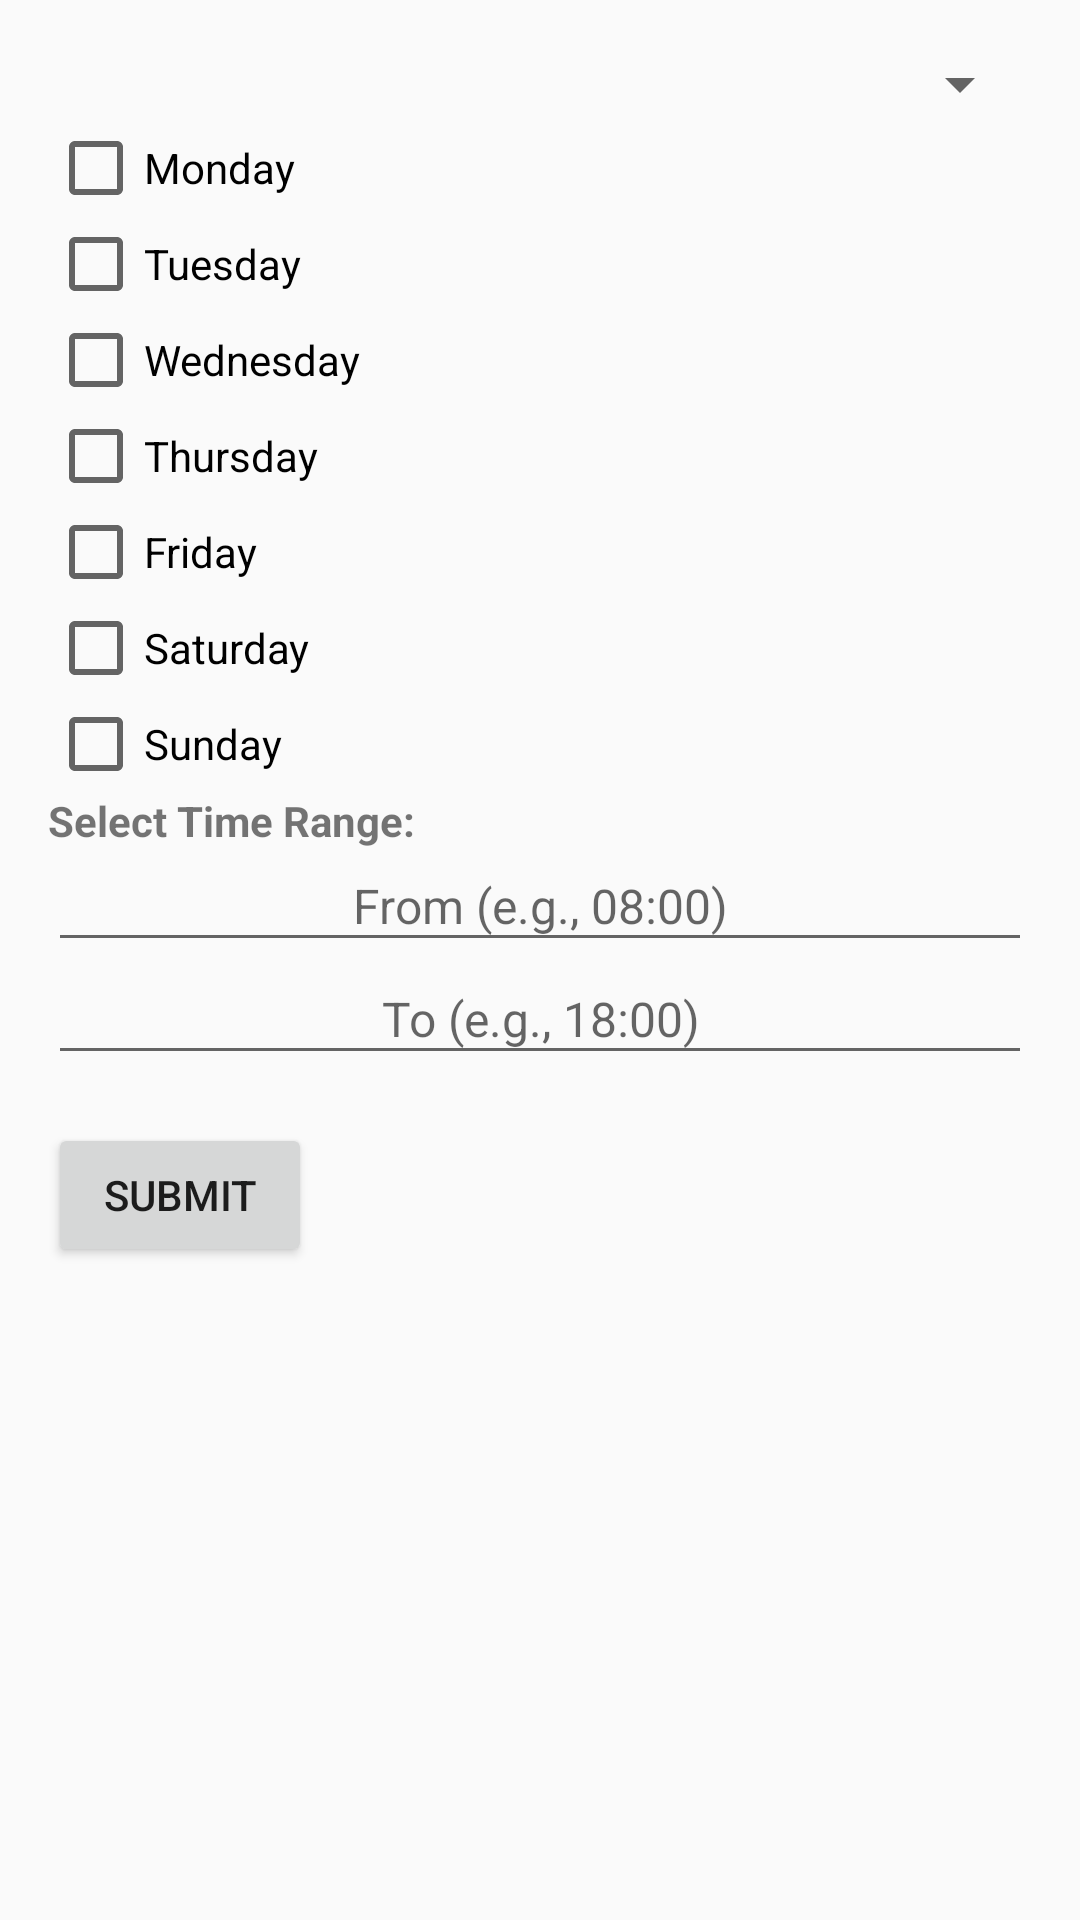

Here is an Android app screen rendered from its layout file. Give the layout XML and the strings, colors and styles it references.
<!-- AndroidManifest.xml: application theme AppTheme -->
<!-- res/layout/dialog_profile_cofig_job.xml -->
<?xml version="1.0" encoding="utf-8"?>
<LinearLayout xmlns:android="http://schemas.android.com/apk/res/android"
    android:orientation="vertical"
    android:padding="16dp"
    android:layout_width="match_parent"
    android:layout_height="wrap_content">

    
    <Spinner
        android:id="@+id/jobTypeSpinner"
        android:layout_width="match_parent"
        android:layout_height="wrap_content"
        android:spinnerMode="dropdown" />

    
    <CheckBox android:id="@+id/mondayCheckBox" android:layout_width="wrap_content" android:layout_height="wrap_content" android:text="Monday" />
    <CheckBox android:id="@+id/tuesdayCheckBox" android:layout_width="wrap_content" android:layout_height="wrap_content" android:text="Tuesday" />
    <CheckBox android:id="@+id/wednesdayCheckBox" android:layout_width="wrap_content" android:layout_height="wrap_content" android:text="Wednesday" />
    <CheckBox android:id="@+id/thursdayCheckBox" android:layout_width="wrap_content" android:layout_height="wrap_content" android:text="Thursday" />
    <CheckBox android:id="@+id/fridayCheckBox" android:layout_width="wrap_content" android:layout_height="wrap_content" android:text="Friday" />
    <CheckBox android:id="@+id/saturdayCheckBox" android:layout_width="wrap_content" android:layout_height="wrap_content" android:text="Saturday" />
    <CheckBox android:id="@+id/sundayCheckBox" android:layout_width="wrap_content" android:layout_height="wrap_content" android:text="Sunday" />

    
    <TextView
        android:layout_width="wrap_content"
        android:layout_height="wrap_content"
        android:text="Select Time Range:"
        android:textStyle="bold" />

    <EditText
        android:id="@+id/timeFromEditText"
        android:layout_width="match_parent"
        android:layout_height="wrap_content"
        android:hint="From (e.g., 08:00)"
        android:inputType="number"
        android:maxLength="5"
        android:digits="0123456789:"
        android:importantForAccessibility="yes"
        android:textAlignment="center"
        android:textSize="16sp"
        android:padding="8dp" />

    <EditText
        android:id="@+id/timeToEditText"
        android:layout_width="match_parent"
        android:layout_height="wrap_content"
        android:hint="To (e.g., 18:00)"
        android:inputType="number"
        android:maxLength="5"
        android:digits="0123456789:"
        android:importantForAccessibility="yes"
        android:textAlignment="center"
        android:textSize="16sp"
        android:padding="8dp" />

    
    <Button
        android:id="@+id/submitButton"
        android:text="Submit"
        android:layout_width="wrap_content"
        android:layout_height="wrap_content"
        android:layout_marginTop="16dp" />

</LinearLayout>
<!-- resources referenced by this layout -->
<resources>
  <style name="AppTheme" parent="Theme.AppCompat.Light.DarkActionBar">
          
          <item name="colorPrimary">@color/colorPrimary</item>
          <item name="colorPrimaryDark">@color/colorPrimaryDark</item>
          <item name="colorAccent">@color/colorAccent</item>
      </style>
  <color name="colorPrimary">#5985E1</color>
  <color name="colorPrimaryDark">#5985E1</color>
  <color name="colorAccent">#03DAC5</color>
</resources>
